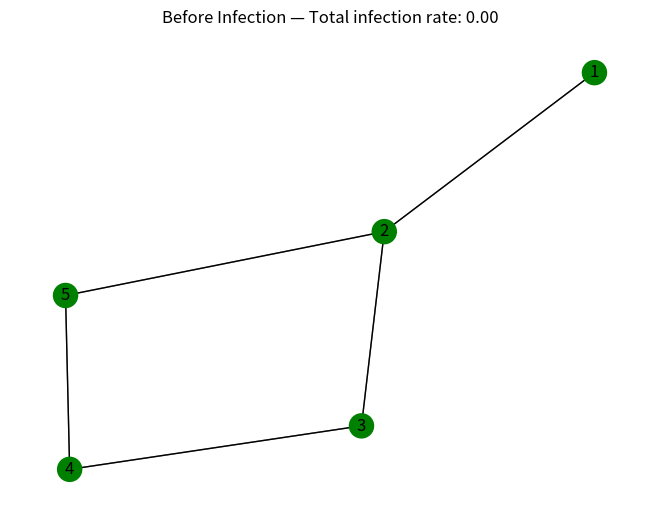
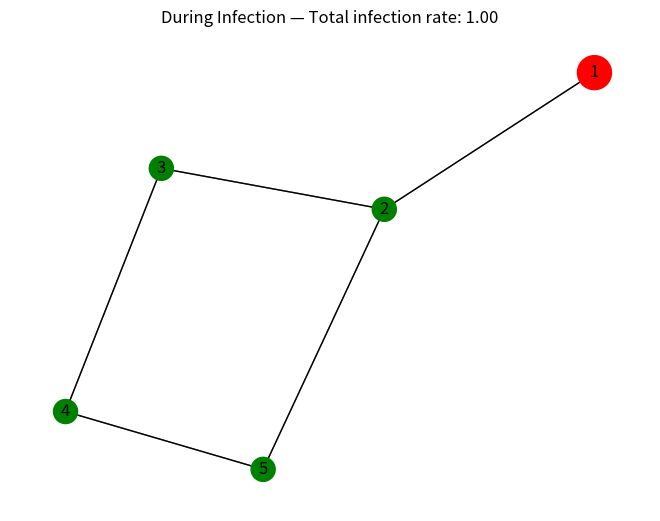
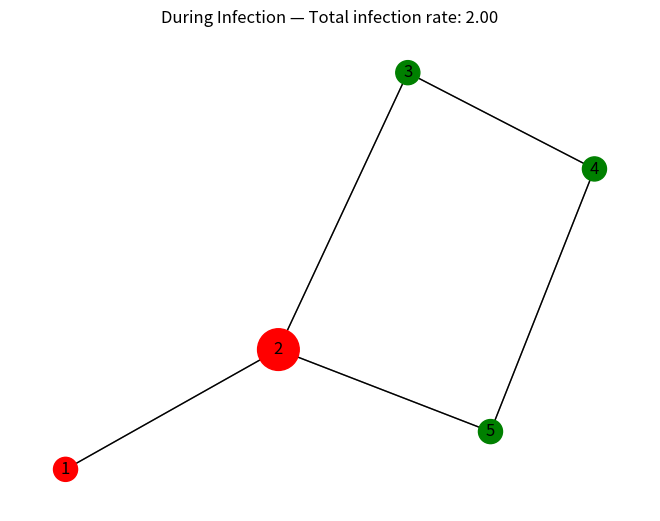
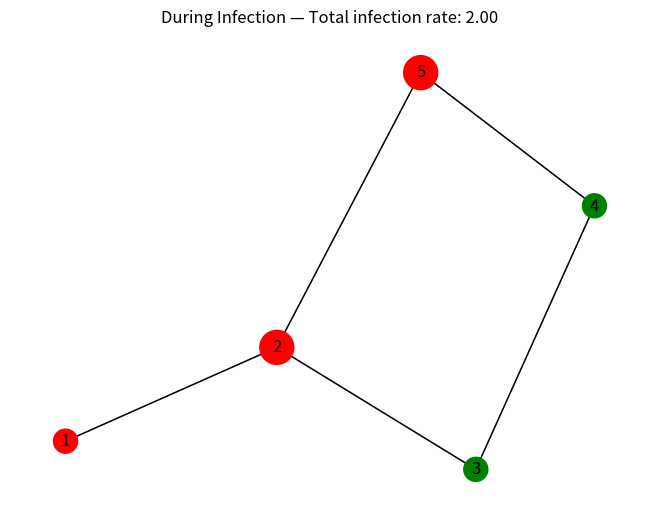
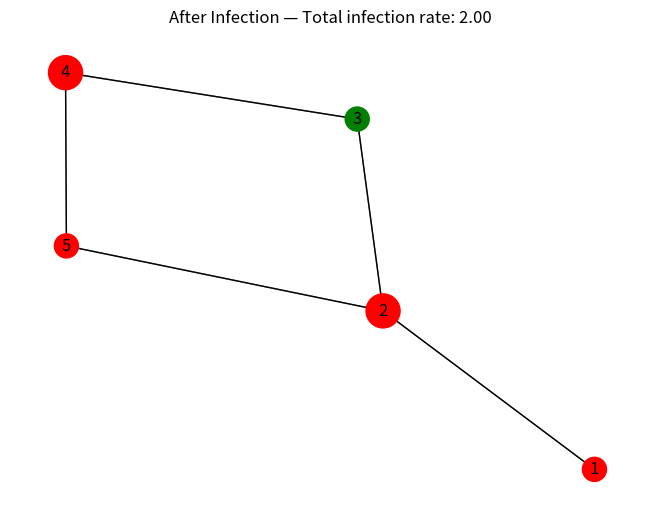
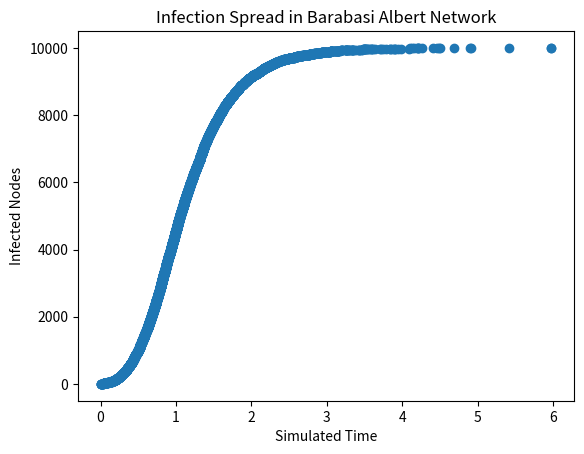

The script that saved these images, in order:
# Copyright (c) 2025 Michael T.M. Emmerich
# Licensed under CC BY 4.0 (https://creativecommons.org/licenses/by/4.0/)
# You are free to share and adapt this work with attribution.
# Provided "as is", without warranty of any kind.

# This is an example about SI dynamics simulation

import numpy as np
import networkx as nx
import matplotlib.pyplot as plt
import random


class EpidemicGraph:
    def __init__(self, infection_rate=0.1, recovery_rate=0, model=2):
        self.G = nx.Graph()
        self.model = model  # 1: SIS, 2: SIR
        self.infection_rate, self.recovery_rate = infection_rate, recovery_rate
        self.infected_nodes = []
        self.total_infection_rate, self.total_recovery_rate = 0, 0

    def add_node(self, node_id):
        self.G.add_node(node_id, infected=False,
                        recovered=False, sum_of_weights_i=0.0)

    def add_edge(self, node1, node2, weight):
        self.G.add_edge(node1, node2, weight=weight)

    def simulate_step(self):
        if not self.infected_nodes:
            return float('inf')
        if (self.model != 0):    
           total_rate = self.total_infection_rate + self.total_recovery_rate
        else:
           total_rate = self.total_infection_rate
        if (total_rate < 0.0001): 
            return 0
        wait_time = random.expovariate(total_rate)
        
        r = random.uniform(0, total_rate)
        if r < self.total_infection_rate:  # Infection event
            target = random.uniform(0, self.total_infection_rate)
            cumulative = 0
            for node in self.infected_nodes:
                cumulative += self.G.nodes[node]['sum_of_weights_i']
                if cumulative > target:
                    self.infect_neighbor(node)
                    break
        else:  # Recovery event
            target = random.uniform(0, self.total_recovery_rate)
            cumulative = self.total_infection_rate
            for node in self.infected_nodes:
                cumulative += self.recovery_rate
                if cumulative > target:
                    self.recover_node(node)
                    break
        return wait_time

    def recover_node(self, node):
        self.infected_nodes.remove(node)
        self.total_recovery_rate -= self.recovery_rate
        if self.model == 1:  # SIS
            for neighbor in self.G.neighbors(node):
                self.G.nodes[neighbor]['sum_of_weights_i'] += self.G[node][neighbor]['weight']
            self.total_infection_rate += self.G.nodes[node]['sum_of_weights_i']
            self.G.nodes[node]['infected'] = False
        elif self.model == 2:  # SIR
            self.G.nodes[node]['recovered'], self.G.nodes[node]['infected'] = True, False

    def infect_neighbor(self, node):
        neighbors = [n for n in self.G.neighbors(node) if
                     
                     not self.G.nodes[n]['infected'] and not self.G.nodes[n]['recovered']]
        if neighbors:
            weights = np.array([self.G[node][n]['weight'] for n in neighbors])
            cumulative, target = 0, random.uniform(0, np.sum(weights))
            for i, weight in enumerate(weights):
                cumulative += weight
                if cumulative > target:
                    self.infect_node(neighbors[i])
                    break

    def infect_node(self, node):
        self.G.nodes[node]['infected'] = True
        self.infected_nodes.append(node)
        self.total_recovery_rate += self.recovery_rate
        for neighbor in self.G.neighbors(node):   # the infection rate becomes now relevant
            if not self.G.nodes[neighbor]['infected']:
                self.G.nodes[node]['sum_of_weights_i'] += self.G[node][neighbor]['weight']
                self.total_infection_rate += self.G[node][neighbor]['weight']
            elif self.G.nodes[neighbor]['infected'] and (neighbor !=node):
                # reduce the rate for the infected neighbor, as it has one less infected neighbor    
                w = self.G[node][neighbor]['weight']
                self.G.nodes[neighbor]['sum_of_weights_i'] = self.G.nodes[neighbor]['sum_of_weights_i']-w
                self.total_infection_rate -= w

    def plot_graph(self, title="Graph", scale=300):
        # layout & colors as before
        pos    = nx.spring_layout(self.G)
        colors = ['red' if self.G.nodes[n]['infected'] else 'green'
                  for n in self.G.nodes()]

        # compute sizes proportional to (sum_of_weights + 1)
        sizes = [
            (self.G.nodes[n].get('sum_of_weights_i', 0) + 1) * scale
            for n in self.G.nodes()
            ]

        # draw with variable node_size
        nx.draw(self.G, pos,
                node_color=colors,
                with_labels=True,
                node_size=sizes)

        nx.draw_networkx_edges(self.G, pos, width=1.0, alpha=0.5)
        
        # (optional) show total infection rate in title
        plt.title(f"{title} — Total infection rate: {self.total_infection_rate:.2f}")
        plt.show()


# Test small graph
def test_small_network():
    graph = EpidemicGraph(infection_rate=0.1)
    for i in range(1, 6):
        graph.add_node(i)
    edges = [(1, 2), (2, 3), (3, 4), (4, 5), (2, 5)]
    for edge in edges:
        graph.add_edge(edge[0], edge[1], 1.0)
    graph.plot_graph("Before Infection")
    graph.infect_node(1)
    for _ in range(3):
        graph.plot_graph("During Infection")
        graph.simulate_step()
    graph.plot_graph("After Infection")


# Test large networks
def test_large_network(model="barabasi_albert"):
    num_nodes = 10000
    if model == "barabasi_albert":
        graph_instance = nx.barabasi_albert_graph(num_nodes, 2)
    elif model == "erdos_renyi":
        graph_instance = nx.erdos_renyi_graph(num_nodes, 0.01)
    elif model == "watts_strogatz":
        graph_instance = nx.watts_strogatz_graph(num_nodes, 4, 0.1)
    else:
        raise ValueError("Invalid model.")

    graph = EpidemicGraph(0.2, 0.8, model=0)
    for node in graph_instance.nodes:
        graph.add_node(node)
    for edge in graph_instance.edges:
        graph.add_edge(edge[0], edge[1], 1.0)
    graph.infect_node(0)

    infections_over_time, simulated_time, total_time = [], [], 0.0
    for _ in range(10000):
        infections_over_time.append(
            len([n for n in graph.G.nodes if graph.G.nodes[n]['infected']]))
        wait_time = graph.simulate_step()
        total_time += wait_time
        simulated_time.append(total_time)

    plt.scatter(simulated_time, infections_over_time)
    plt.xlabel("Simulated Time"), plt.ylabel("Infected Nodes")
    plt.title(
        f"Infection Spread in {model.replace('_', ' ').title()} Network"), plt.show()


# Run tests
if __name__ == "__main__":
    test_small_network()
    test_large_network("barabasi_albert")
    #test_large_network("erdos_renyi")
    #test_large_network("watts_strogatz")
